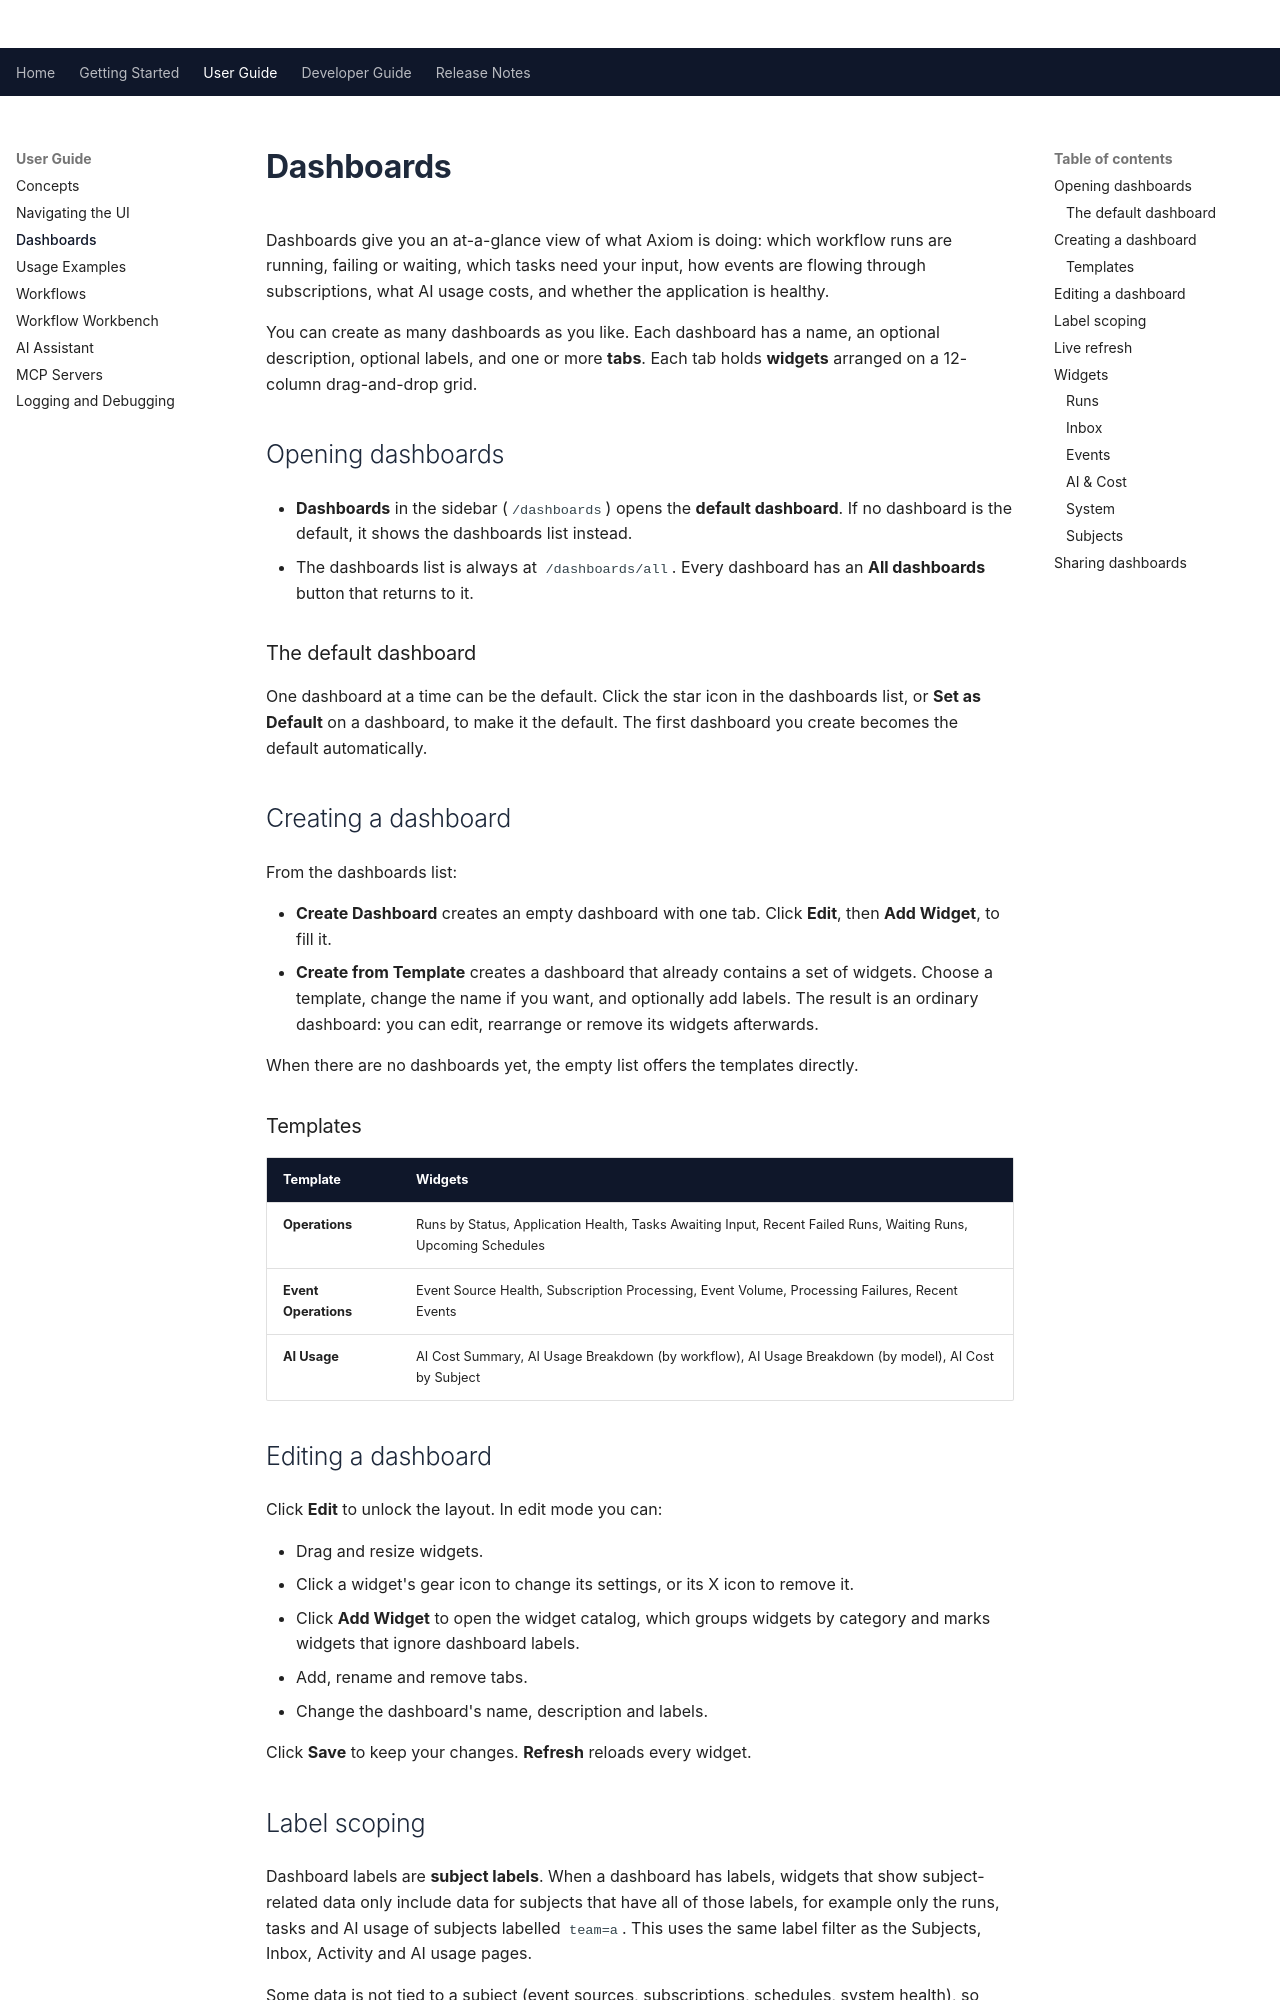

repository: Apitomy/apitomy-axiom · page: user-guide/dashboards.html · generator: mkdocs

# Dashboards

Dashboards give you an at-a-glance view of what Axiom is doing: which workflow runs are running, failing or
waiting, which tasks need your input, how events are flowing through subscriptions, what AI usage costs, and
whether the application is healthy.

You can create as many dashboards as you like. Each dashboard has a name, an optional description, optional
labels, and one or more **tabs**. Each tab holds **widgets** arranged on a 12-column drag-and-drop grid.

## Opening dashboards

- **Dashboards** in the sidebar (`/dashboards`) opens the **default dashboard**. If no dashboard is the
  default, it shows the dashboards list instead.
- The dashboards list is always at `/dashboards/all`. Every dashboard has an **All dashboards** button that
  returns to it.

### The default dashboard

One dashboard at a time can be the default. Click the star icon in the dashboards list, or **Set as
Default** on a dashboard, to make it the default. The first dashboard you create becomes the default
automatically.

## Creating a dashboard

From the dashboards list:

- **Create Dashboard** creates an empty dashboard with one tab. Click **Edit**, then **Add Widget**, to fill
  it.
- **Create from Template** creates a dashboard that already contains a set of widgets. Choose a template,
  change the name if you want, and optionally add labels. The result is an ordinary dashboard: you can edit,
  rearrange or remove its widgets afterwards.

When there are no dashboards yet, the empty list offers the templates directly.

### Templates

| Template | Widgets |
|---|---|
| **Operations** | Runs by Status, Application Health, Tasks Awaiting Input, Recent Failed Runs, Waiting Runs, Upcoming Schedules |
| **Event Operations** | Event Source Health, Subscription Processing, Event Volume, Processing Failures, Recent Events |
| **AI Usage** | AI Cost Summary, AI Usage Breakdown (by workflow), AI Usage Breakdown (by model), AI Cost by Subject |

## Editing a dashboard

Click **Edit** to unlock the layout. In edit mode you can:

- Drag and resize widgets.
- Click a widget's gear icon to change its settings, or its X icon to remove it.
- Click **Add Widget** to open the widget catalog, which groups widgets by category and marks widgets that
  ignore dashboard labels.
- Add, rename and remove tabs.
- Change the dashboard's name, description and labels.

Click **Save** to keep your changes. **Refresh** reloads every widget.
